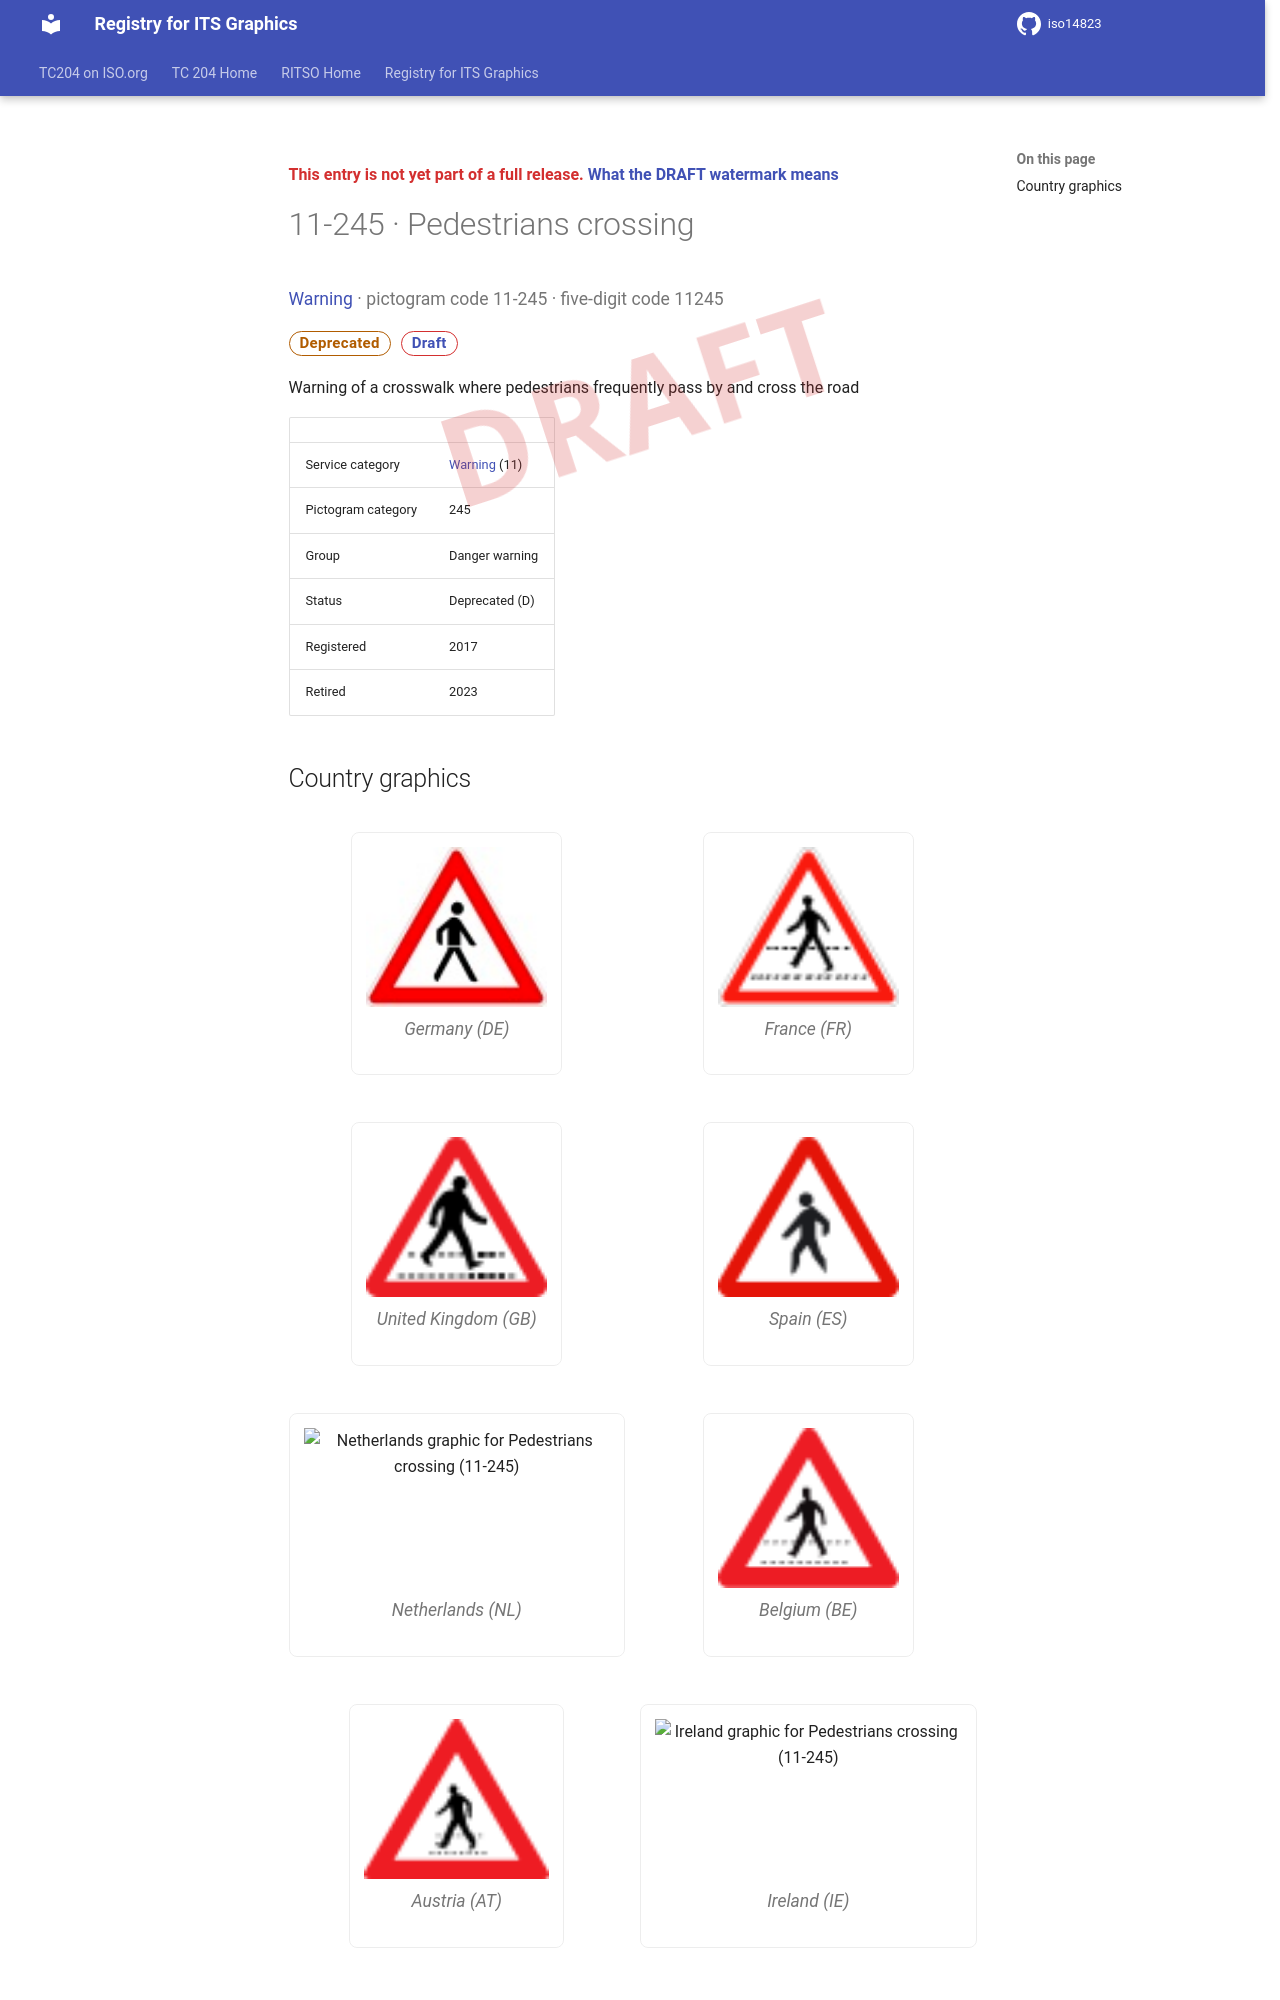

repository: k-vaughn/iso14823 · page: v0.1.0-alpha.1/signs/11-245/index.html · generator: mkdocs

<div class="draft4-watermark" aria-hidden="true"></div>

<p class="draft-note">This entry is not yet part of a full release. <a href="../#draft-watermark">What the DRAFT watermark means</a></p>

# 11-245 · Pedestrians crossing

<p class="sign-kicker"><a href="../categories/11/">Warning</a> · pictogram code 11-245 · five-digit code 11245</p>
<p class="sign-chips"><span class="chip chip-deprecated">Deprecated</span> <a class="chip chip-draft" href="../#draft-watermark">Draft</a></p>
<p>Warning of a crosswalk where pedestrians frequently pass by and cross the road</p>
| | |
| --- | --- |
| Service category | <a href="../categories/11/">Warning</a> (11) |
| Pictogram category | 245 |
| Group | Danger warning |
| Status | Deprecated (D) |
| Registered | 2017 |
| Retired | 2023 |
